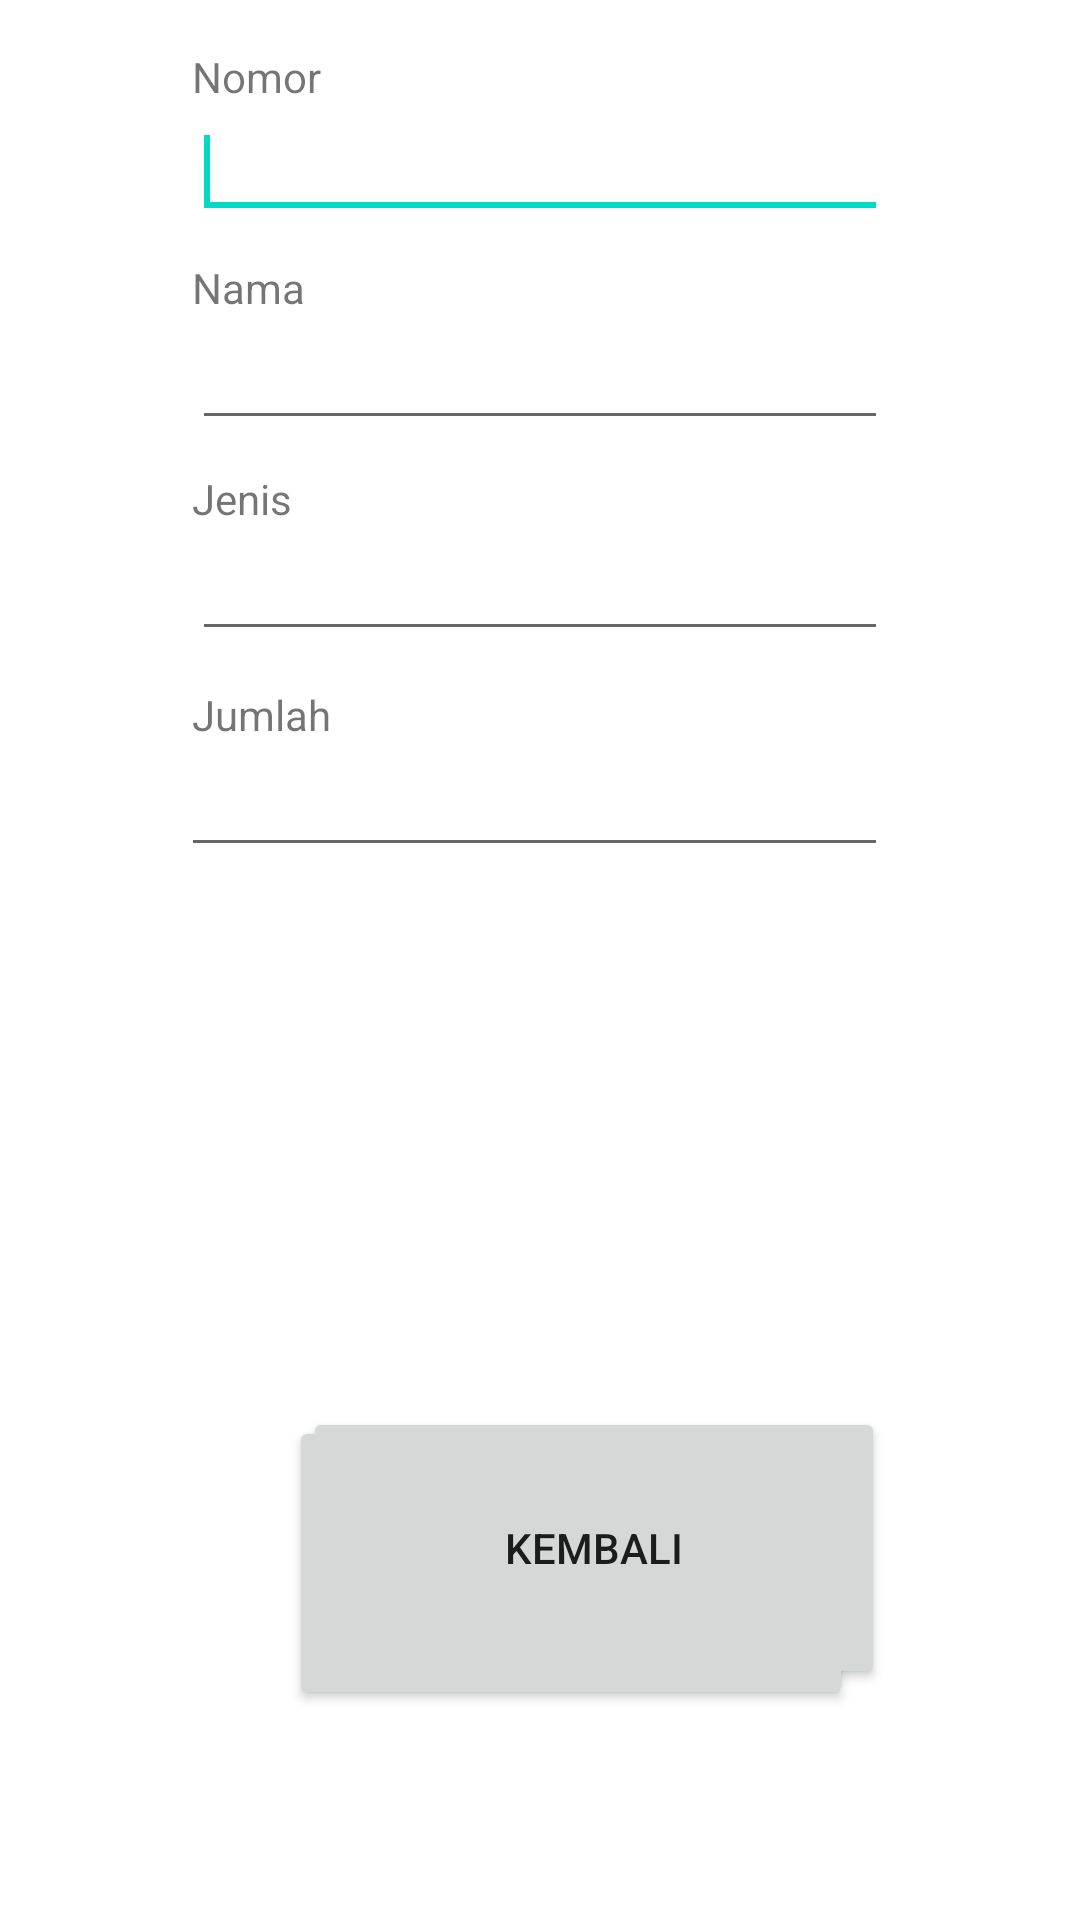

The Android layout XML behind this screen, and the referenced resources:
<!-- AndroidManifest.xml: application theme Theme.Aplikasikasir -->
<!-- res/layout/activity_update_barang.xml -->
<?xml version="1.0" encoding="utf-8"?>
<RelativeLayout xmlns:android="http://schemas.android.com/apk/res/android"
    android:layout_width="match_parent"
    xmlns:tools="http://schemas.android.com/tools"
    android:background="@drawable/stock"
    tools:context="com.example.aplikasikasir.UpdateBarang"
    android:paddingBottom="@dimen/activity_vertical_margin"
    android:paddingTop="@dimen/activity_vertical_margin"
    android:paddingLeft="@dimen/activity_horizontal_margin"
    android:paddingRight="@dimen/activity_horizontal_margin"
    android:layout_height="match_parent">


    <EditText
        android:id="@+id/editText1"
        android:layout_width="match_parent"
        android:layout_height="wrap_content"
        android:layout_below="@id/textView1"
        android:layout_alignLeft="@id/textView1"
        android:inputType="number"
        android:maxLength="10">

        <requestFocus />
    </EditText>
    <TextView
        android:id="@+id/textView1"
        android:layout_width="wrap_content"
        android:layout_height="wrap_content"
        android:layout_alignParentLeft="true"
        android:layout_alignParentTop="true"
        android:text="Nomor" />

    <TextView
        android:id="@+id/textView2"
        android:layout_width="wrap_content"
        android:layout_height="wrap_content"
        android:layout_below="@id/editText1"
        android:layout_alignLeft="@id/editText1"
        android:layout_marginTop="10dp"
        android:text="Nama" />

    <EditText
        android:id="@+id/editText2"
        android:layout_width="match_parent"
        android:layout_height="wrap_content"
        android:layout_below="@id/textView2"
        android:layout_alignLeft="@id/textView2"
        android:maxLength="20"
        android:inputType="text" />

    <TextView
        android:id="@+id/textView3"
        android:layout_alignLeft="@id/editText2"
        android:layout_width="wrap_content"
        android:layout_below="@id/editText2"
        android:layout_marginTop="10dp"
        android:layout_height="wrap_content"
        android:text="Jenis" />

    <EditText
        android:id="@+id/editText3"
        android:layout_width="match_parent"
        android:layout_height="wrap_content"
        android:layout_alignLeft="@id/textView3"
        android:layout_below="@id/textView3"
        android:inputType="number"/>

    <TextView
        android:id="@+id/textView4"
        android:layout_width="wrap_content"
        android:layout_height="wrap_content"
        android:layout_below="@id/textView3"
        android:layout_alignLeft="@id/textView3"
        android:layout_marginLeft="0dp"
        android:layout_marginTop="53dp"
        android:text="Jumlah" />

    <EditText
        android:id="@id/editText4"
        android:layout_width="match_parent"
        android:layout_height="wrap_content"
        android:layout_below="@id/textView4"
        android:layout_alignLeft="@id/textView4"
        android:layout_marginLeft="-4dp"
        android:layout_marginTop="0dp"
        android:inputType="number" />

    <Button
        android:id="@+id/button1"
        android:layout_width="188dp"
        android:layout_height="98dp"
        android:layout_alignLeft="@id/editText4"
        android:layout_alignParentBottom="true"
        android:layout_marginLeft="36dp"
        android:layout_marginBottom="54dp"
        android:text="Update" />

    <Button
        android:id="@+id/button2"
        android:layout_width="194dp"
        android:layout_height="94dp"
        android:layout_alignEnd="@+id/editText4"
        android:layout_alignRight="@+id/editText4"
        android:layout_alignParentBottom="true"
        android:layout_marginEnd="1dp"
        android:layout_marginRight="1dp"
        android:layout_marginBottom="61dp"
        android:text="Kembali" />

</RelativeLayout>
<!-- resources referenced by this layout -->
<resources>
  <dimen name="activity_horizontal_margin">64dp</dimen>
  <dimen name="activity_vertical_margin">16dp</dimen>
  <style name="Theme.Aplikasikasir" parent="Theme.MaterialComponents.DayNight.DarkActionBar">
          
          <item name="colorPrimary">@color/purple_500</item>
          <item name="colorPrimaryVariant">@color/purple_700</item>
          <item name="colorOnPrimary">@color/white</item>
          
          <item name="colorSecondary">@color/teal_200</item>
          <item name="colorSecondaryVariant">@color/teal_700</item>
          <item name="colorOnSecondary">@color/black</item>
          
          <item name="android:statusBarColor" tools:targetApi="l">?attr/colorPrimaryVariant</item>
          
      </style>
  <!-- not gathered from this repository: default colours our renderer supplied (Android Studio template values) -->
  <color name="purple_500">#FF6200EE</color>
  <color name="purple_700">#FF3700B3</color>
  <color name="teal_200">#FF03DAC5</color>
  <color name="teal_700">#FF018786</color>
  <color name="black">#FF000000</color>
  <color name="white">#FFFFFFFF</color>
</resources>
